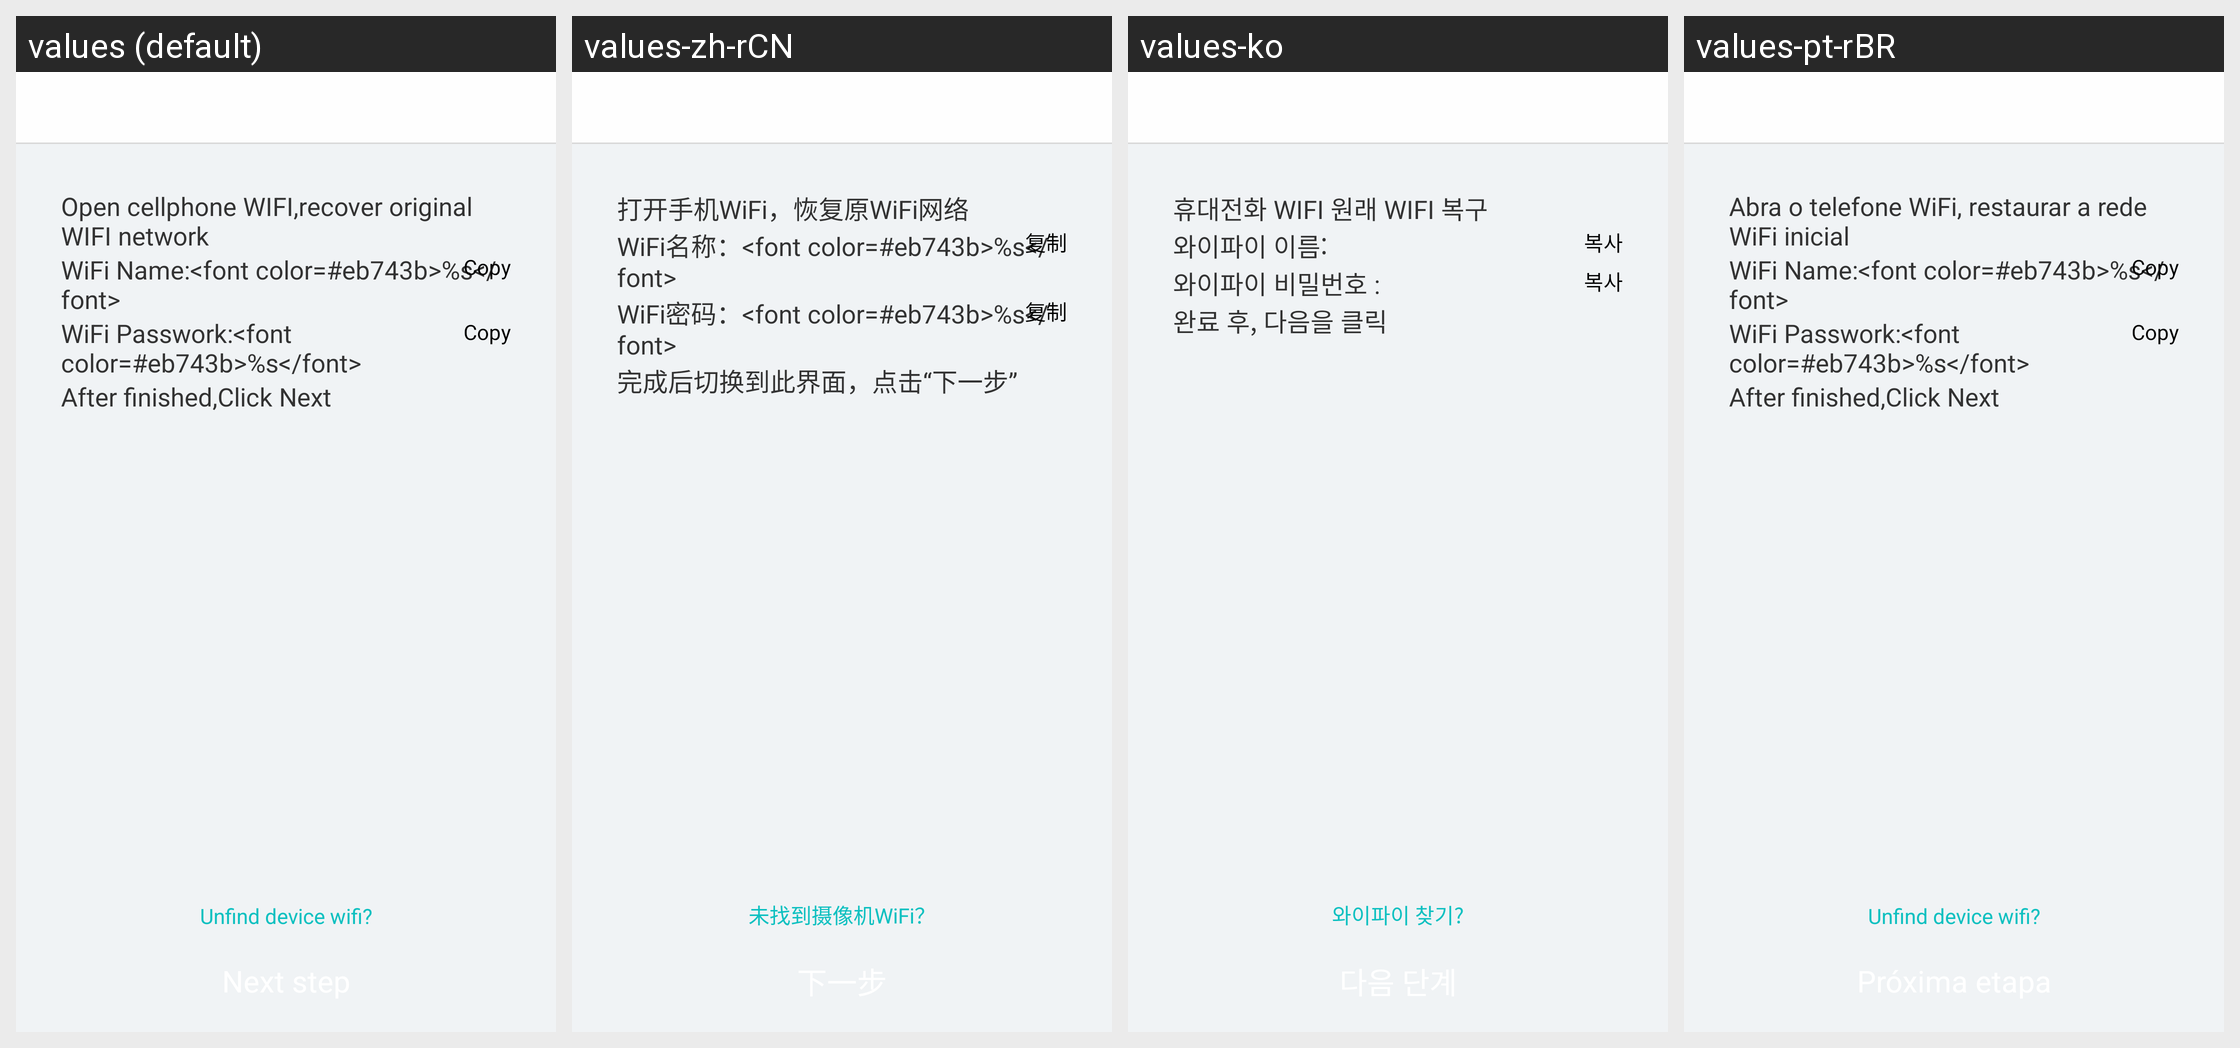

The same Android screen rendered under several of its app's locales, left to right. List the strings drawn on it with the default value and each locale's translation.
Android screen res/layout/activity_connect_device_wifi_guide.xml rendered under 4 locales, left to right: values (default), values-zh-rCN, values-ko, values-pt-rBR. Device: Nexus 5 (rendered at 1080×1920; each locale shown at half size, 540×960, under a caption strip naming it); theme AppBaseTheme.
Strings drawn on this screen, with the default value and each locale's value (text and hints the layout hard-codes, and strings that could not be matched under every locale, appear in the picture but are not listed):

config_restore_wifi_manual_tip
  values: Open cellphone WIFI,recover original WIFI network
  values-zh-rCN: 打开手机WiFi，恢复原WiFi网络
  values-ko: 휴대전화 WIFI 원래 WIFI 복구
  values-pt-rBR: Abra o telefone WiFi, restaurar a rede WiFi inicial

config_connect_wifi_name
  values: WiFi Name:<font color=#eb743b>%s</font>
  values-zh-rCN: WiFi名称：<font color=#eb743b>%s</font>
  values-ko: 와이파이 이름:
  values-pt-rBR: WiFi Name:<font color=#eb743b>%s</font>

common_btn_copy
  values: Copy
  values-zh-rCN: 复制
  values-ko: 복사
  values-pt-rBR: Copy

config_connect_wifi_psw
  values: WiFi Passwork:<font color=#eb743b>%s</font>
  values-zh-rCN: WiFi密码：<font color=#eb743b>%s</font>
  values-ko: 와이파이 비밀번호 :
  values-pt-rBR: WiFi Passwork:<font color=#eb743b>%s</font>

config_connect_wifi_finish
  values: After finished,Click Next
  values-zh-rCN: 完成后切换到此界面，点击“下一步”
  values-ko: 완료 후, 다음을 클릭
  values-pt-rBR: After finished,Click Next

config_unfind_device_wifi
  values: Unfind device wifi?
  values-zh-rCN: 未找到摄像机WiFi？
  values-ko: 와이파이 찾기?
  values-pt-rBR: Unfind device wifi?
